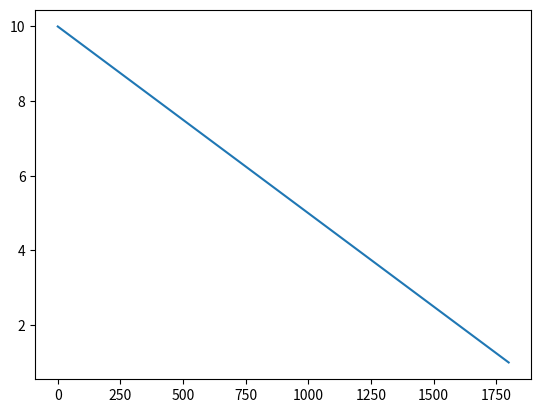

Here is the Python script that generated this plot:
from math import floor
import matplotlib.pyplot as plt
import numpy as np
x=2000

# for i in range(1,10):
#     x=x-0.12*x
#     print("Attack ", i," reduced health to " , floor(x))


x_axis= np.arange(0,2000,200).tolist()

y_axis= list(range(1,11,1))
y_axis.reverse()

print( x_axis,"\n",y_axis)


plt.plot(x_axis,y_axis)
plt.figure()

